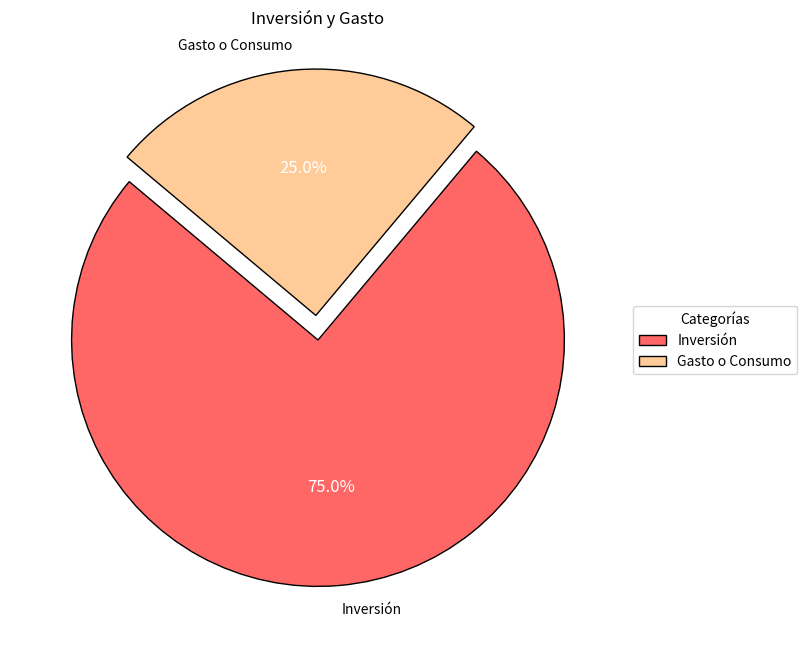

Recreate this plot in Python.
import matplotlib.pyplot as plt

# Datos para el gráfico de ejemplo
labels = ['Inversión', 'Gasto o Consumo']
sizes = [75, 25]  # Porcentajes de cada parte
colors = ['#FF6666', '#FFCC99']
explode = (0, 0.1)  # Para destacar la segunda sección

# Crear el gráfico de torta
plt.figure(figsize=(8, 8))
wedges, texts, autotexts = plt.pie(sizes, labels=labels, colors=colors, autopct='%1.1f%%', startangle=140, explode=explode, wedgeprops={'edgecolor': 'black'})

# Agregar el título
plt.title('Inversión y Gasto')

# Agregar una leyenda
plt.legend(wedges, labels, title="Categorías", loc="center left", bbox_to_anchor=(1, 0, 0.5, 1))

# Mejorar la visualización de los textos
for text in autotexts:
    text.set_color('white')
    text.set_fontsize(12)

# Guardar el gráfico en un archivo
plt.savefig('inversion_gasto_pie_chart.png', bbox_inches='tight')

# Mostrar el gráfico
plt.show()
